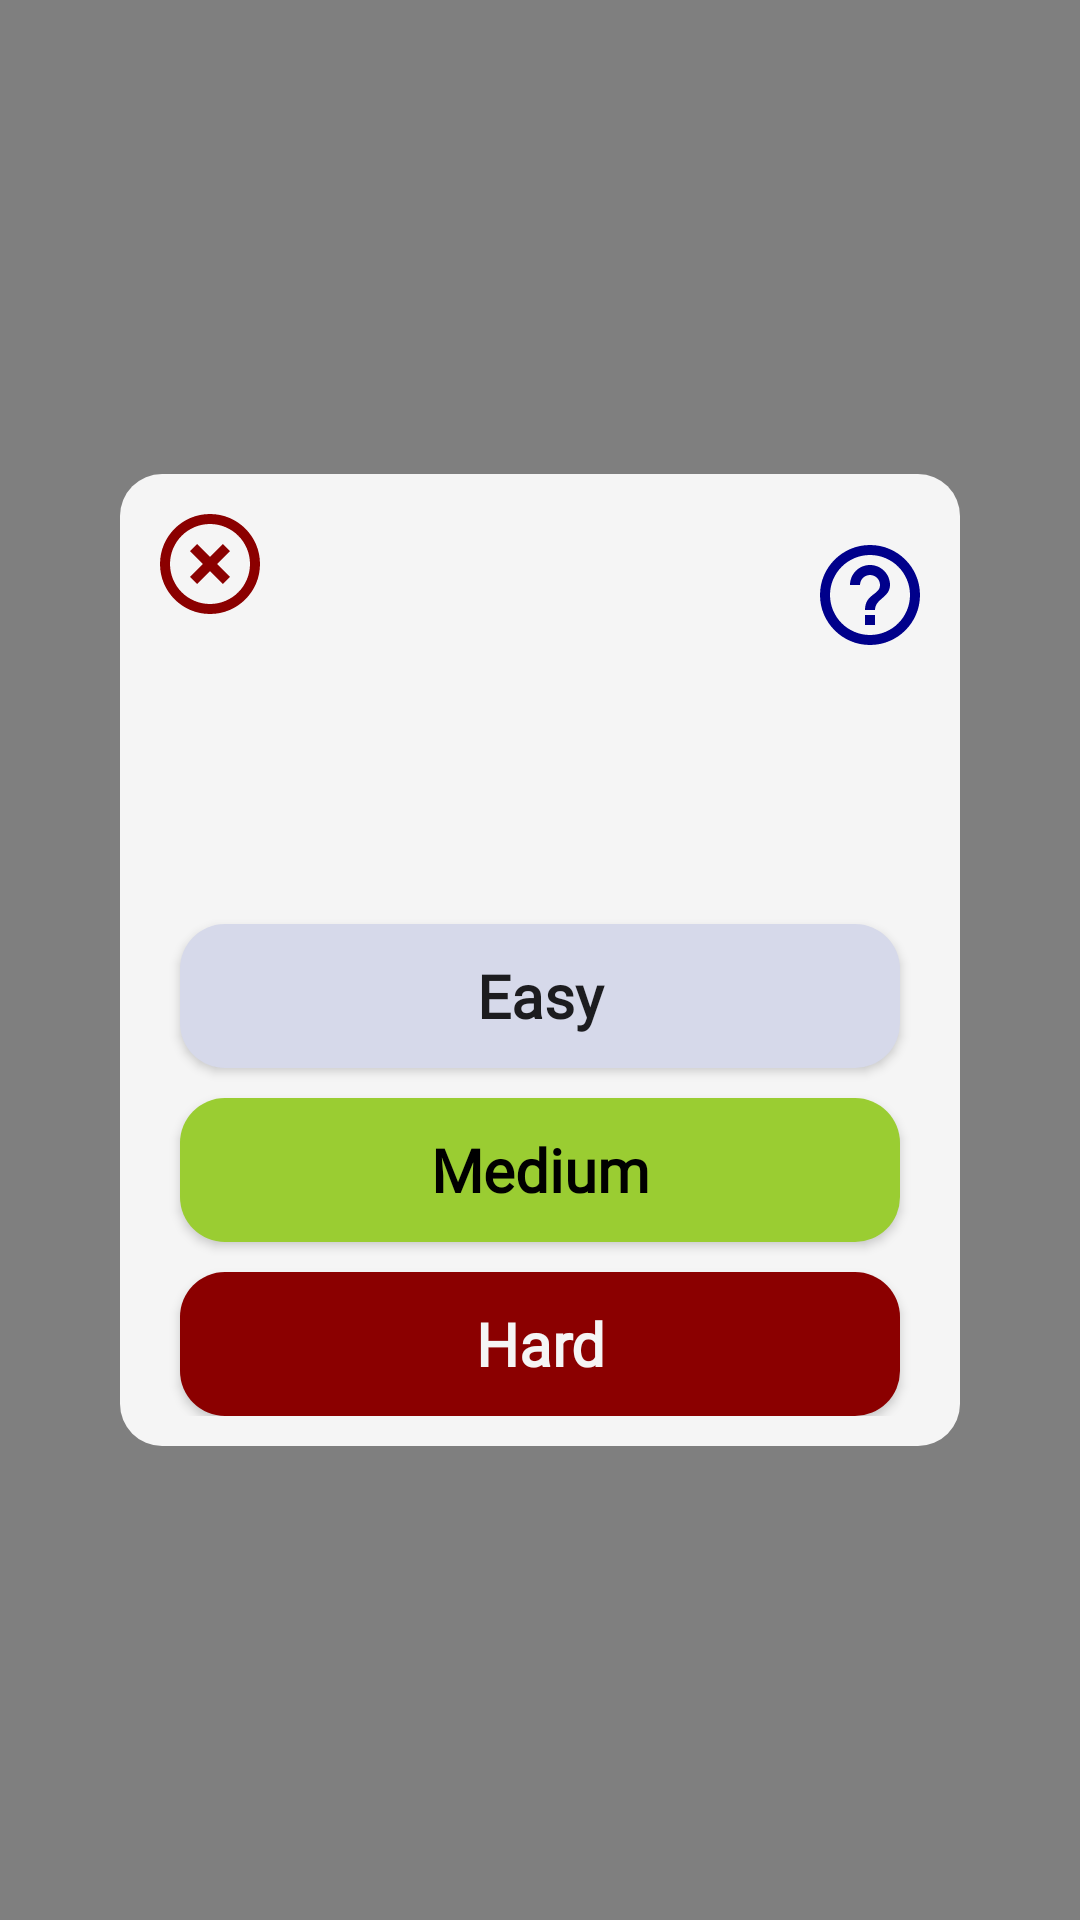

The Android layout XML behind this screen, and the referenced resources:
<!-- AndroidManifest.xml: application theme Theme.MyOmoshiroi -->
<!-- res/layout/arcade_difficulty.xml -->
<?xml version="1.0" encoding="utf-8"?>
<androidx.coordinatorlayout.widget.CoordinatorLayout xmlns:android="http://schemas.android.com/apk/res/android"
    xmlns:app="http://schemas.android.com/apk/res-auto"
    android:layout_width="match_parent"
    android:layout_height="match_parent"
    android:background="#80000000">

        <LinearLayout
            android:id="@+id/linearSelect"
            android:layout_width="match_parent"
            android:layout_height="wrap_content"
            android:background="@drawable/layout_bg"
            android:gravity="center"
            android:layout_gravity="center"
            android:orientation="vertical"
            android:layout_margin="40dp"
            android:padding="10dp">

            <LinearLayout
                android:layout_width="match_parent"
                android:layout_height="wrap_content"
                android:layout_marginBottom="20dp"
                android:orientation="horizontal">

                <Button
                    android:id="@+id/closeButton"
                    android:layout_width="40dp"
                    android:layout_height="40dp"
                    android:background="@drawable/ic_close"
                    app:backgroundTint="@color/dark_red" />

                <ImageView
                    android:id="@+id/imageView3"
                    android:layout_width="0dp"
                    android:layout_height="120dp"
                    android:layout_gravity="center_horizontal"
                    android:layout_weight="1"
                    android:contentDescription="Select Your Difficulty"
                    app:srcCompat="@raw/select_difficulty" />

                <Button
                    android:id="@+id/btn_HelpTopicDifficulty"
                    android:layout_width="40dp"
                    android:layout_height="40dp"
                    android:background="@drawable/ic_help_outline"
                    android:gravity="center_horizontal"
                    app:backgroundTint="@color/dark_blue" />
            </LinearLayout>

            <Button
                android:id="@+id/easyButton"
                android:layout_width="match_parent"
                android:layout_height="match_parent"
                android:background="@drawable/switchbackground"
                android:fontFamily="@font/bauhaus_regular"
                android:text="@string/easy"
                android:textAllCaps="false"
                android:textSize="20sp"
                android:textStyle="bold"
                android:layout_marginStart="10dp"
                android:layout_marginEnd="10dp"
                app:icon="@raw/easy"
                app:iconPadding="0dp"
                app:iconSize="40dp"
                app:iconTint="@null" />

            <Button
                android:id="@+id/mediumButton"
                android:layout_width="match_parent"
                android:layout_height="match_parent"
                android:background="@drawable/switchbackground"
                android:fontFamily="@font/bauhaus_regular"
                android:text="@string/medium"
                android:textAllCaps="false"
                android:textSize="20sp"
                android:textStyle="bold"
                android:textColor="@color/black"
                android:layout_margin="10dp"
                app:backgroundTint="@color/yellow_green"
                app:icon="@raw/medium"
                app:iconPadding="0dp"
                app:iconSize="40dp"
                app:iconTint="@null"/>

            <Button
                android:id="@+id/hardButton"
                android:layout_width="match_parent"
                android:layout_height="match_parent"
                android:background="@drawable/switchbackground"
                android:fontFamily="@font/bauhaus_regular"
                android:text="@string/hard"
                android:textAllCaps="false"
                android:textSize="20sp"
                android:textStyle="bold"
                android:layout_marginStart="10dp"
                android:layout_marginEnd="10dp"
                android:textColor="@color/white_smoke"
                app:backgroundTint="@color/dark_red"
                app:icon="@raw/hard"
                app:iconPadding="0dp"
                app:iconSize="40dp"
                app:iconTint="@null"/>
        </LinearLayout>
</androidx.coordinatorlayout.widget.CoordinatorLayout>
<!-- resources referenced by this layout -->
<resources>
  <color name="black">#FF000000</color>
  <color name="dark_blue">#00008B</color>
  <color name="dark_red">#8B0000</color>
  <color name="white_smoke">#F5F5F5</color>
  <color name="yellow_green">#9ACD32</color>
  <!-- drawable ic_close (drawable) -->
  <?xml version="1.0" encoding="utf-8"?>
  <vector xmlns:android="http://schemas.android.com/apk/res/android"
      android:width="24dp"
      android:height="24dp"
      android:viewportWidth="24"
      android:viewportHeight="24"
      android:tint="?attr/colorControlNormal">
      <path
          android:fillColor="@android:color/white"
          android:pathData="M14.59,8L12,10.59 9.41,8 8,9.41 10.59,12 8,14.59 9.41,16 12,13.41 14.59,16 16,14.59 13.41,12 16,9.41 14.59,8zM12,2C6.47,2 2,6.47 2,12s4.47,10 10,10 10,-4.47 10,-10S17.53,2 12,2zM12,20c-4.41,0 -8,-3.59 -8,-8s3.59,-8 8,-8 8,3.59 8,8 -3.59,8 -8,8z"/>
  </vector>
  <!-- drawable ic_help_outline (drawable) -->
  <?xml version="1.0" encoding="utf-8"?>
  <vector xmlns:android="http://schemas.android.com/apk/res/android"
      android:width="24dp"
      android:height="24dp"
      android:viewportWidth="24"
      android:viewportHeight="24"
      android:tint="?attr/colorControlNormal"
      android:autoMirrored="true">
      <path
          android:fillColor="@android:color/white"
          android:pathData="M11,18h2v-2h-2v2zM12,2C6.48,2 2,6.48 2,12s4.48,10 10,10 10,-4.48 10,-10S17.52,2 12,2zM12,20c-4.41,0 -8,-3.59 -8,-8s3.59,-8 8,-8 8,3.59 8,8 -3.59,8 -8,8zM12,6c-2.21,0 -4,1.79 -4,4h2c0,-1.1 0.9,-2 2,-2s2,0.9 2,2c0,2 -3,1.75 -3,5h2c0,-2.25 3,-2.5 3,-5 0,-2.21 -1.79,-4 -4,-4z"/>
  </vector>
  <!-- drawable layout_bg (drawable) -->
  <?xml version="1.0" encoding="utf-8"?>
  <shape xmlns:android="http://schemas.android.com/apk/res/android">
      <corners android:radius="14dp" />
      <solid android:color="@color/white_smoke" />
  </shape>
  <!-- drawable switchbackground (drawable) -->
  <?xml version="1.0" encoding="utf-8"?>
  <shape xmlns:android="http://schemas.android.com/apk/res/android">
      <corners android:radius="15dp" />
      <solid android:color="#D6D9EA" />
  </shape>
  <string name="easy">Easy</string>
  <string name="hard">Hard</string>
  <string name="medium">Medium</string>
  <style name="Theme.MyOmoshiroi" parent="Theme.MaterialComponents.DayNight.DarkActionBar">
          
          <item name="colorPrimary">@color/purple_500</item>
          <item name="colorPrimaryVariant">@color/purple_700</item>
          <item name="colorOnPrimary">@color/white</item>
          
          <item name="colorSecondary">@color/teal_200</item>
          <item name="colorSecondaryVariant">@color/teal_700</item>
          <item name="colorOnSecondary">@color/black</item>
          
          <item name="android:statusBarColor" tools:targetApi="l">?attr/colorPrimaryVariant</item>
          
      </style>
  <color name="purple_500">#FF6200EE</color>
  <color name="purple_700">#FF3700B3</color>
  <color name="white">#FFFFFFFF</color>
  <color name="teal_200">#FF03DAC5</color>
  <color name="teal_700">#FF018786</color>
</resources>
